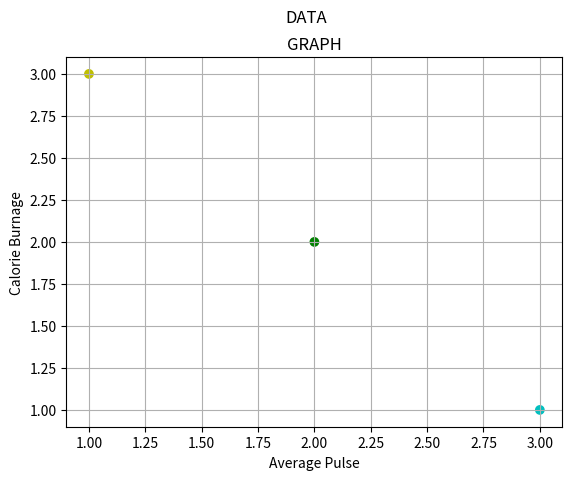

This chart was generated by the following Python code:
import matplotlib.pyplot as mp
import numpy as np
#mp.plot(np.array([0,5,8,10]),np.array([20,13,20,0]),np.array([0,5,8,10]),np.array([0,13,16,20]))
mp.title("Sport Watch Data")
mp.xlabel("Average Pulse")
mp.ylabel("Calorie Burnage")
mp.grid()
mp.title("GRAPH")
mp.suptitle("DATA")
x=np.array(['y','g','c'])
mp.scatter(np.array([1,2,3]),np.array([3,2,1]),c=x)
mp.show()